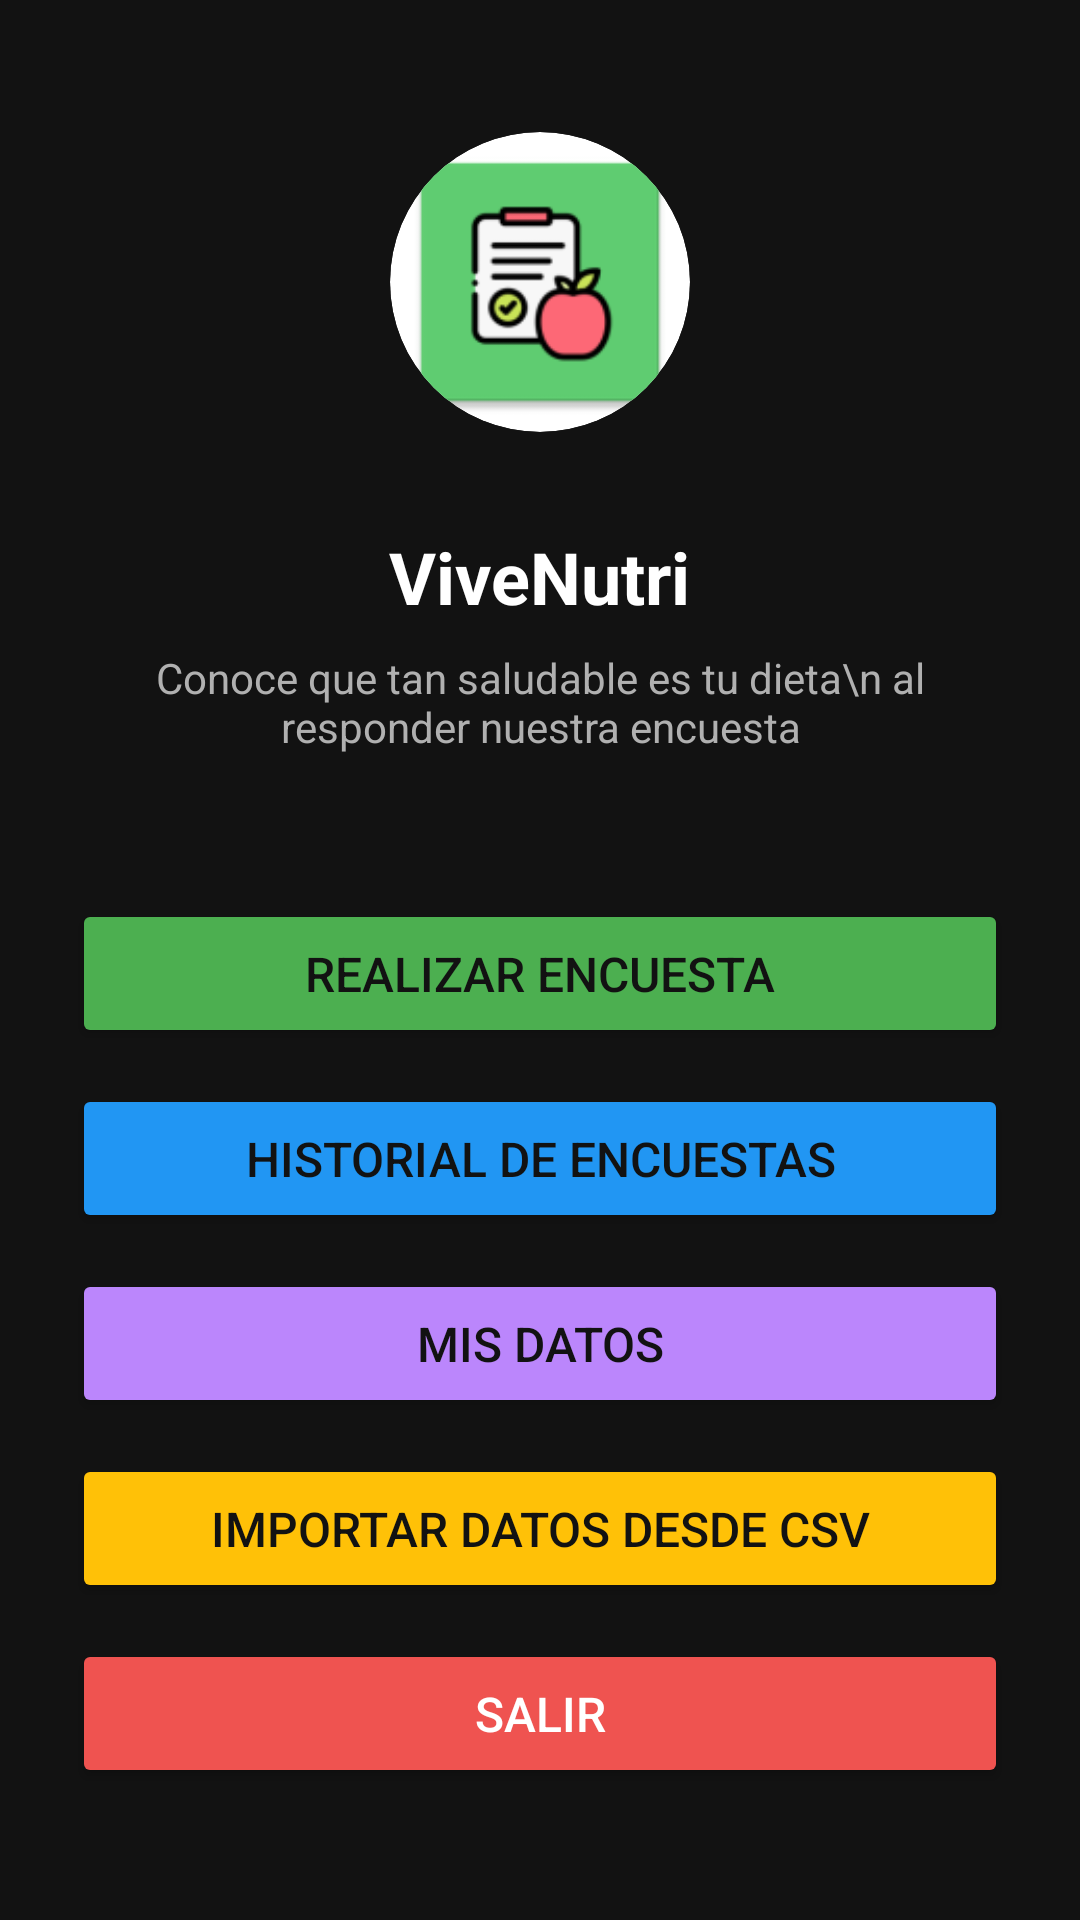

Produce the Android XML layout that renders to this screen, including the resource entries it uses.
<!-- AndroidManifest.xml: application theme Theme.EvaluadorAlimentacion -->
<!-- res/layout/activity_menu_principal.xml -->
<?xml version="1.0" encoding="utf-8"?>
<LinearLayout xmlns:android="http://schemas.android.com/apk/res/android"
    android:layout_width="match_parent"
    android:layout_height="match_parent"
    android:orientation="vertical"
    android:padding="24dp"
    android:gravity="center"
    xmlns:app="http://schemas.android.com/apk/res-auto"
    android:background="@color/background_dark">

    <androidx.cardview.widget.CardView
        android:layout_width="100dp"
        android:layout_height="100dp"
        android:layout_marginBottom="32dp"
        app:cardCornerRadius="50dp"
        app:cardElevation="0dp"
        android:layout_gravity="center">

        <ImageView
            android:layout_width="match_parent"
            android:layout_height="match_parent"
            android:src="@mipmap/ic_launcher"
            android:scaleType="centerCrop"
            android:contentDescription="Logo"/>

    </androidx.cardview.widget.CardView>

    <TextView
        android:layout_width="wrap_content"
        android:layout_height="wrap_content"
        android:text="ViveNutri"
        android:textSize="24sp"
        android:textStyle="bold"
        android:textColor="@color/text_primary_dark"
        android:gravity="center"
        android:layout_marginBottom="8dp"/>

    <TextView
        android:layout_width="wrap_content"
        android:layout_height="wrap_content"
        android:text="Conoce que tan saludable es tu dieta\n al responder nuestra encuesta"
        android:textSize="14sp"
        android:textColor="@color/text_secondary_dark"
        android:gravity="center"
        android:layout_marginBottom="48dp"/>

    <Button
        android:id="@+id/btnNuevaEncuesta"
        android:layout_width="match_parent"
        android:layout_height="wrap_content"
        android:text="Realizar Encuesta"
        android:textSize="16sp"
        android:textColor="@color/background_dark"
        android:padding="14dp"
        android:layout_marginBottom="12dp"
        android:backgroundTint="@color/success_dark"/>

    <Button
        android:id="@+id/btnVerHistorial"
        android:layout_width="match_parent"
        android:layout_height="wrap_content"
        android:text="Historial de Encuestas"
        android:textSize="16sp"
        android:textColor="@color/background_dark"
        android:padding="14dp"
        android:layout_marginBottom="12dp"
        android:backgroundTint="@color/info_dark"/>

    <Button
        android:id="@+id/btnEditarDatos"
        android:layout_width="match_parent"
        android:layout_height="wrap_content"
        android:text="Mis Datos"
        android:textSize="16sp"
        android:textColor="@color/background_dark"
        android:padding="14dp"
        android:layout_marginBottom="12dp"
        android:backgroundTint="@color/primary_dark"/>

    <Button
        android:id="@+id/btnImportar"
        android:layout_width="match_parent"
        android:layout_height="wrap_content"
        android:text="Importar datos desde csv"
        android:textSize="16sp"
        android:textColor="@color/background_dark"
        android:padding="14dp"
        android:layout_marginBottom="12dp"
        android:backgroundTint="@color/warning_dark"/>

    <Button
        android:id="@+id/btnSalir"
        android:layout_width="match_parent"
        android:layout_height="wrap_content"
        android:text="Salir"
        android:textSize="16sp"
        android:textColor="@color/text_primary_dark"
        android:padding="14dp"
        android:backgroundTint="@color/error_dark"/>

</LinearLayout>
<!-- resources referenced by this layout -->
<resources>
  <color name="background_dark">#121212</color>
  <color name="error_dark">#EF5350</color>
  <color name="info_dark">#2196F3</color>
  <color name="primary_dark">#BB86FC</color>
  <color name="success_dark">#4CAF50</color>
  <color name="text_primary_dark">#FFFFFF</color>
  <color name="text_secondary_dark">#B0B0B0</color>
  <color name="warning_dark">#FFC107</color>
  <!-- mipmap ic_launcher: webp bitmap (mipmap-hdpi, 1876 bytes) -->
  <style name="Theme.EvaluadorAlimentacion" parent="Theme.MaterialComponents.DayNight.NoActionBar">
          <item name="colorPrimary">@color/primary_dark</item>
          <item name="colorPrimaryVariant">@color/primary_variant_dark</item>
          <item name="colorOnPrimary">@color/text_primary_dark</item>
          <item name="colorSecondary">@color/secondary_dark</item>
          <item name="colorSecondaryVariant">@color/secondary_dark</item>
          <item name="colorOnSecondary">@color/background_dark</item>
          <item name="colorError">@color/error_dark</item>
          <item name="colorOnError">@color/text_primary_dark</item>
          <item name="android:colorBackground">@color/background_dark</item>
          <item name="colorSurface">@color/surface_dark</item>
          <item name="colorOnSurface">@color/text_primary_dark</item>
          <item name="android:windowBackground">@color/background_dark</item>
          <item name="android:textColorPrimary">@color/text_primary_dark</item>
          <item name="android:textColorSecondary">@color/text_secondary_dark</item>
      </style>
  <color name="primary_variant_dark">#3700B3</color>
  <color name="secondary_dark">#03DAC6</color>
  <color name="surface_dark">#1E1E1E</color>
</resources>
